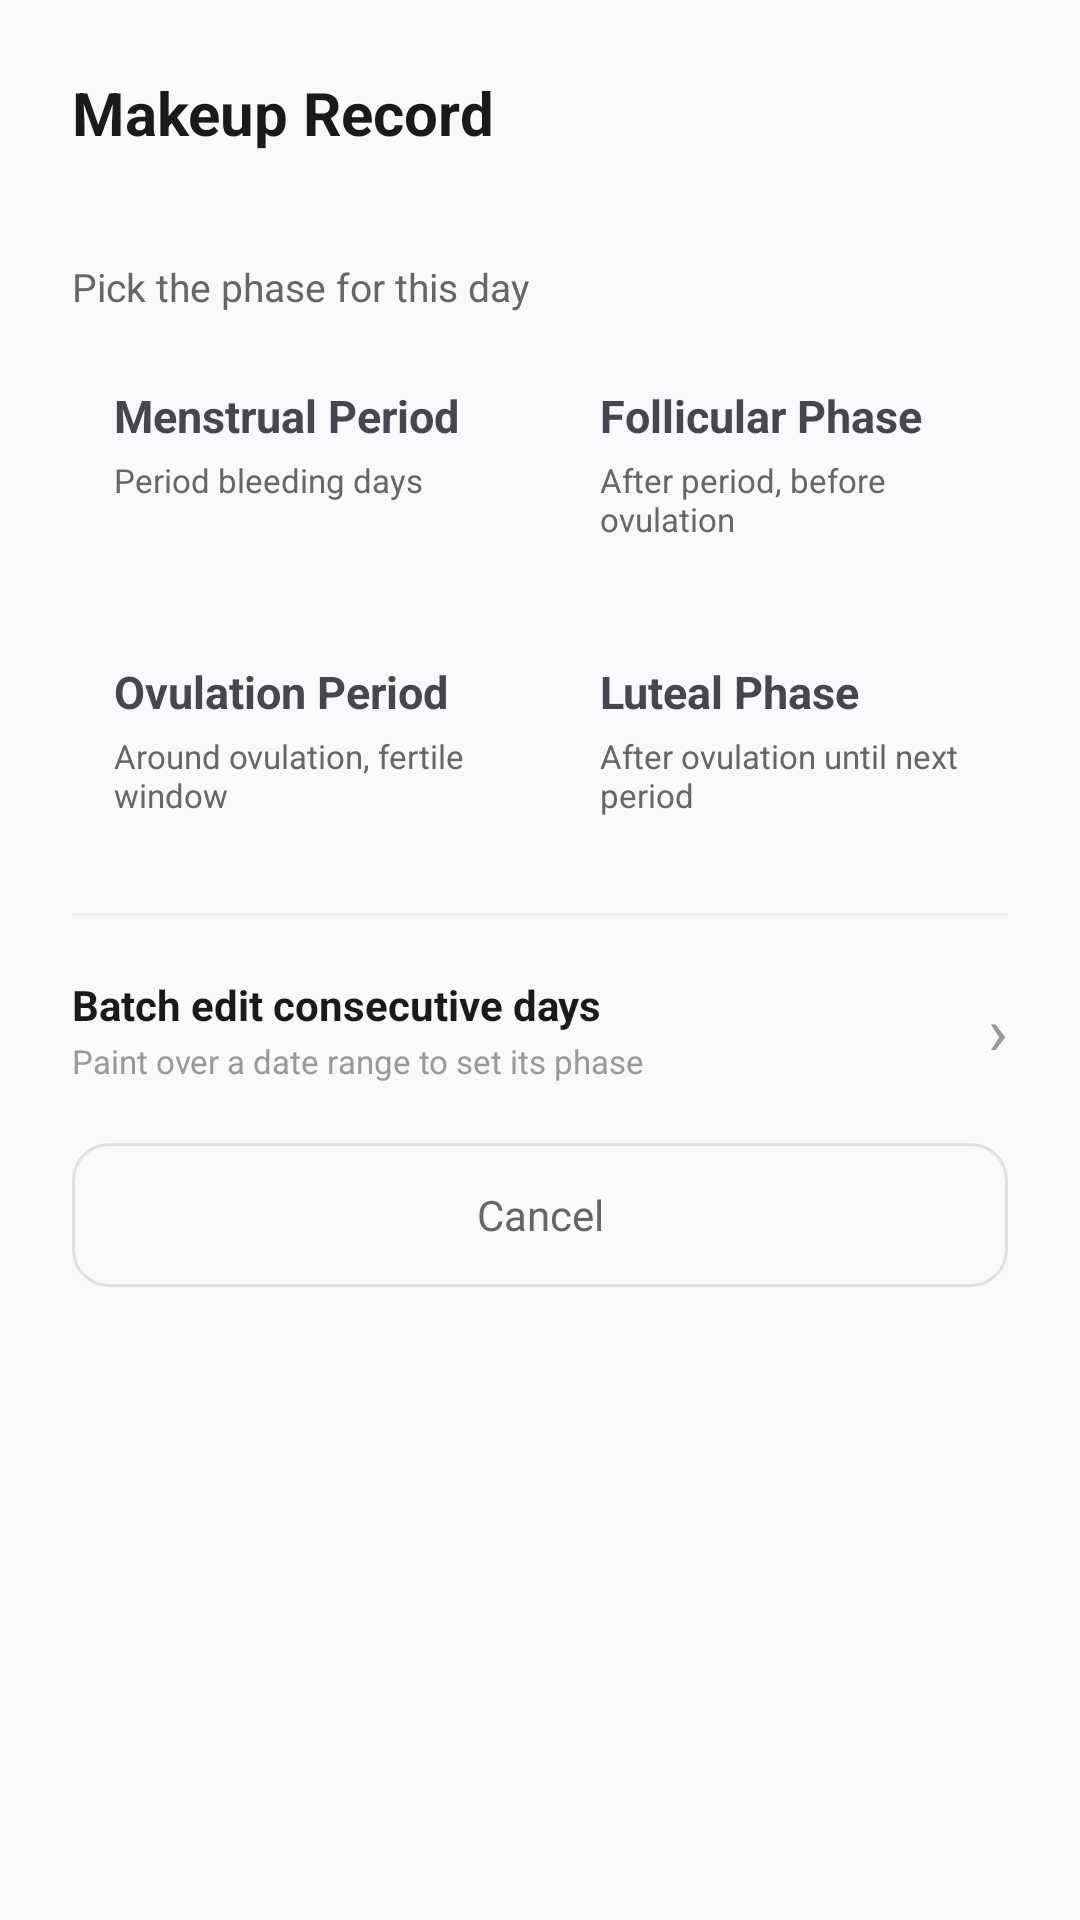

Reconstruct the res/layout file that produces this screen, plus the resources it refers to.
<!-- AndroidManifest.xml: application theme Theme.Yuelan -->
<!-- res/layout/dialog_makeup_record.xml -->
<?xml version="1.0" encoding="utf-8"?>
<LinearLayout xmlns:android="http://schemas.android.com/apk/res/android"
    android:layout_width="match_parent"
    android:layout_height="wrap_content"
    android:background="@drawable/dialog_background"
    android:orientation="vertical"
    android:padding="24dp">

    <TextView
        android:layout_width="match_parent"
        android:layout_height="wrap_content"
        android:text="@string/calendar_makeup_record"
        android:textColor="@color/text_title"
        android:textSize="20sp"
        android:textStyle="bold"/>

    <TextView
        android:id="@+id/tv_makeup_date"
        android:layout_width="match_parent"
        android:layout_height="wrap_content"
        android:layout_marginTop="4dp"
        android:textColor="@color/text_sub"
        android:textSize="13sp"/>

    <TextView
        android:layout_width="match_parent"
        android:layout_height="wrap_content"
        android:layout_marginTop="14dp"
        android:layout_marginBottom="10dp"
        android:text="@string/makeup_select_phase_hint"
        android:textColor="@color/text_sub"
        android:textSize="13sp"/>

    
    <LinearLayout
        android:layout_width="match_parent"
        android:layout_height="wrap_content"
        android:orientation="horizontal">

        <LinearLayout
            android:id="@+id/card_menstrual"
            android:layout_width="0dp"
            android:layout_height="wrap_content"
            android:layout_weight="1"
            android:layout_marginEnd="6dp"
            android:orientation="vertical"
            android:padding="14dp">

            <TextView
                android:id="@+id/tv_menstrual_name"
                android:layout_width="wrap_content"
                android:layout_height="wrap_content"
                android:text="@string/cycle_menstrual_period_name"
                android:textSize="15sp"
                android:textStyle="bold"/>

            <TextView
                android:layout_width="wrap_content"
                android:layout_height="wrap_content"
                android:layout_marginTop="4dp"
                android:text="@string/makeup_phase_desc_menstrual"
                android:textColor="@color/text_sub"
                android:textSize="11sp"/>
        </LinearLayout>

        <LinearLayout
            android:id="@+id/card_follicular"
            android:layout_width="0dp"
            android:layout_height="wrap_content"
            android:layout_weight="1"
            android:layout_marginStart="6dp"
            android:orientation="vertical"
            android:padding="14dp">

            <TextView
                android:id="@+id/tv_follicular_name"
                android:layout_width="wrap_content"
                android:layout_height="wrap_content"
                android:text="@string/cycle_follicular_phase_name"
                android:textSize="15sp"
                android:textStyle="bold"/>

            <TextView
                android:layout_width="wrap_content"
                android:layout_height="wrap_content"
                android:layout_marginTop="4dp"
                android:text="@string/makeup_phase_desc_follicular"
                android:textColor="@color/text_sub"
                android:textSize="11sp"/>
        </LinearLayout>
    </LinearLayout>

    
    <LinearLayout
        android:layout_width="match_parent"
        android:layout_height="wrap_content"
        android:layout_marginTop="12dp"
        android:orientation="horizontal">

        <LinearLayout
            android:id="@+id/card_ovulation"
            android:layout_width="0dp"
            android:layout_height="wrap_content"
            android:layout_weight="1"
            android:layout_marginEnd="6dp"
            android:orientation="vertical"
            android:padding="14dp">

            <TextView
                android:id="@+id/tv_ovulation_name"
                android:layout_width="wrap_content"
                android:layout_height="wrap_content"
                android:text="@string/cycle_ovulation_period_name"
                android:textSize="15sp"
                android:textStyle="bold"/>

            <TextView
                android:layout_width="wrap_content"
                android:layout_height="wrap_content"
                android:layout_marginTop="4dp"
                android:text="@string/makeup_phase_desc_ovulation"
                android:textColor="@color/text_sub"
                android:textSize="11sp"/>
        </LinearLayout>

        <LinearLayout
            android:id="@+id/card_luteal"
            android:layout_width="0dp"
            android:layout_height="wrap_content"
            android:layout_weight="1"
            android:layout_marginStart="6dp"
            android:orientation="vertical"
            android:padding="14dp">

            <TextView
                android:id="@+id/tv_luteal_name"
                android:layout_width="wrap_content"
                android:layout_height="wrap_content"
                android:text="@string/cycle_lute_phase_name"
                android:textSize="15sp"
                android:textStyle="bold"/>

            <TextView
                android:layout_width="wrap_content"
                android:layout_height="wrap_content"
                android:layout_marginTop="4dp"
                android:text="@string/makeup_phase_desc_luteal"
                android:textColor="@color/text_sub"
                android:textSize="11sp"/>
        </LinearLayout>
    </LinearLayout>

    <View
        android:layout_width="match_parent"
        android:layout_height="1dp"
        android:layout_marginTop="18dp"
        android:background="@color/divider"/>

    
    <LinearLayout
        android:id="@+id/layout_batch_edit"
        android:layout_width="match_parent"
        android:layout_height="wrap_content"
        android:layout_marginTop="10dp"
        android:gravity="center_vertical"
        android:orientation="horizontal"
        android:paddingVertical="10dp">

        <LinearLayout
            android:layout_width="0dp"
            android:layout_height="wrap_content"
            android:layout_weight="1"
            android:orientation="vertical">

            <TextView
                android:layout_width="wrap_content"
                android:layout_height="wrap_content"
                android:text="@string/makeup_batch_edit"
                android:textColor="@color/text_title"
                android:textSize="14sp"
                android:textStyle="bold"/>

            <TextView
                android:layout_width="wrap_content"
                android:layout_height="wrap_content"
                android:layout_marginTop="2dp"
                android:text="@string/makeup_batch_edit_desc"
                android:textColor="@color/text_hint"
                android:textSize="11sp"/>
        </LinearLayout>

        <TextView
            android:layout_width="wrap_content"
            android:layout_height="wrap_content"
            android:text="›"
            android:textColor="@color/text_hint"
            android:textSize="22sp"/>
    </LinearLayout>

    <TextView
        android:id="@+id/btn_cancel"
        android:layout_width="match_parent"
        android:layout_height="48dp"
        android:layout_marginTop="10dp"
        android:background="@drawable/btn_outline_background"
        android:gravity="center"
        android:text="@string/dialog_cancel"
        android:textColor="@color/text_sub"
        android:textSize="14sp"/>
</LinearLayout>
<!-- resources referenced by this layout -->
<resources>
  <color name="divider">#ECECEC</color>
  <color name="text_hint">#999999</color>
  <color name="text_sub">#666666</color>
  <color name="text_title">#1A1A1A</color>
  <!-- drawable btn_outline_background (drawable) -->
  <?xml version="1.0" encoding="utf-8"?>
  <shape xmlns:android="http://schemas.android.com/apk/res/android">
      <solid android:color="@android:color/transparent" />
      <stroke
          android:width="1dp"
          android:color="@color/outline_stroke" />
      <corners android:radius="12dp" />
  </shape>
  <string name="calendar_makeup_record">Makeup Record</string>
  <string name="cycle_follicular_phase_name">Follicular Phase</string>
  <string name="cycle_lute_phase_name">Luteal Phase</string>
  <string name="cycle_menstrual_period_name">Menstrual Period</string>
  <string name="cycle_ovulation_period_name">Ovulation Period</string>
  <string name="dialog_cancel">Cancel</string>
  <string name="makeup_batch_edit">Batch edit consecutive days</string>
  <string name="makeup_batch_edit_desc">Paint over a date range to set its phase</string>
  <string name="makeup_phase_desc_follicular">After period, before ovulation</string>
  <string name="makeup_phase_desc_luteal">After ovulation until next period</string>
  <string name="makeup_phase_desc_menstrual">Period bleeding days</string>
  <string name="makeup_phase_desc_ovulation">Around ovulation, fertile window</string>
  <string name="makeup_select_phase_hint">Pick the phase for this day</string>
  <style name="Theme.Yuelan" parent="Base.Theme.Yuelan" />
  <color name="outline_stroke">#E0E0E0</color>
  <color name="app_background">#F8F9FA</color>
  <color name="splash_background">#FFF9FB</color>
  <!-- drawable ic_launcher_art_whale_moon (drawable) -->
  <?xml version="1.0" encoding="utf-8"?>
  <vector xmlns:android="http://schemas.android.com/apk/res/android"
      android:width="108dp"
      android:height="108dp"
      android:viewportWidth="108"
      android:viewportHeight="108">
  
      
      <path
          android:fillColor="#FFFFF2F5"
          android:pathData="M0,0h108v108h-108z" />
  
      
      <path
          android:fillColor="#FF12305B"
          android:pathData="M63,24 C33,36 33,76 46,84 C46,66 46,42 63,24 Z" />
  
      
      <path
          android:fillColor="#FFFF6B8E"
          android:pathData="M74,54m-6.5,0a6.5,6.5 0,1 1,13 0a6.5,6.5 0,1 1,-13 0" />
  </vector>
  <color name="pink_primary_variant">#FF69B4</color>
  <color name="text_primary">#8B475D</color>
  <style name="ThemeOverlay.Yuelan.MaterialAlertDialog" parent="ThemeOverlay.Material3.MaterialAlertDialog">
          <item name="colorSurface">@color/card_surface</item>
          <item name="colorOnSurface">@color/text_title</item>
          <item name="colorPrimary">@color/pink_primary_variant</item>
          <item name="colorOnPrimary">@color/white</item>
          <item name="colorSurfaceContainerHigh">@color/card_surface</item>
          <item name="colorOnSurfaceVariant">@color/text_body</item>
          <item name="colorBackgroundFloating">@color/card_surface</item>
          <item name="dialogCornerRadius">24dp</item>
          <item name="android:textColorPrimary">@color/text_title</item>
          <item name="android:textColorSecondary">@color/text_body</item>
      </style>
  <color name="card_surface">#FFFFFF</color>
  <color name="white">#FFFFFF</color>
  <color name="text_body">#333333</color>
</resources>
